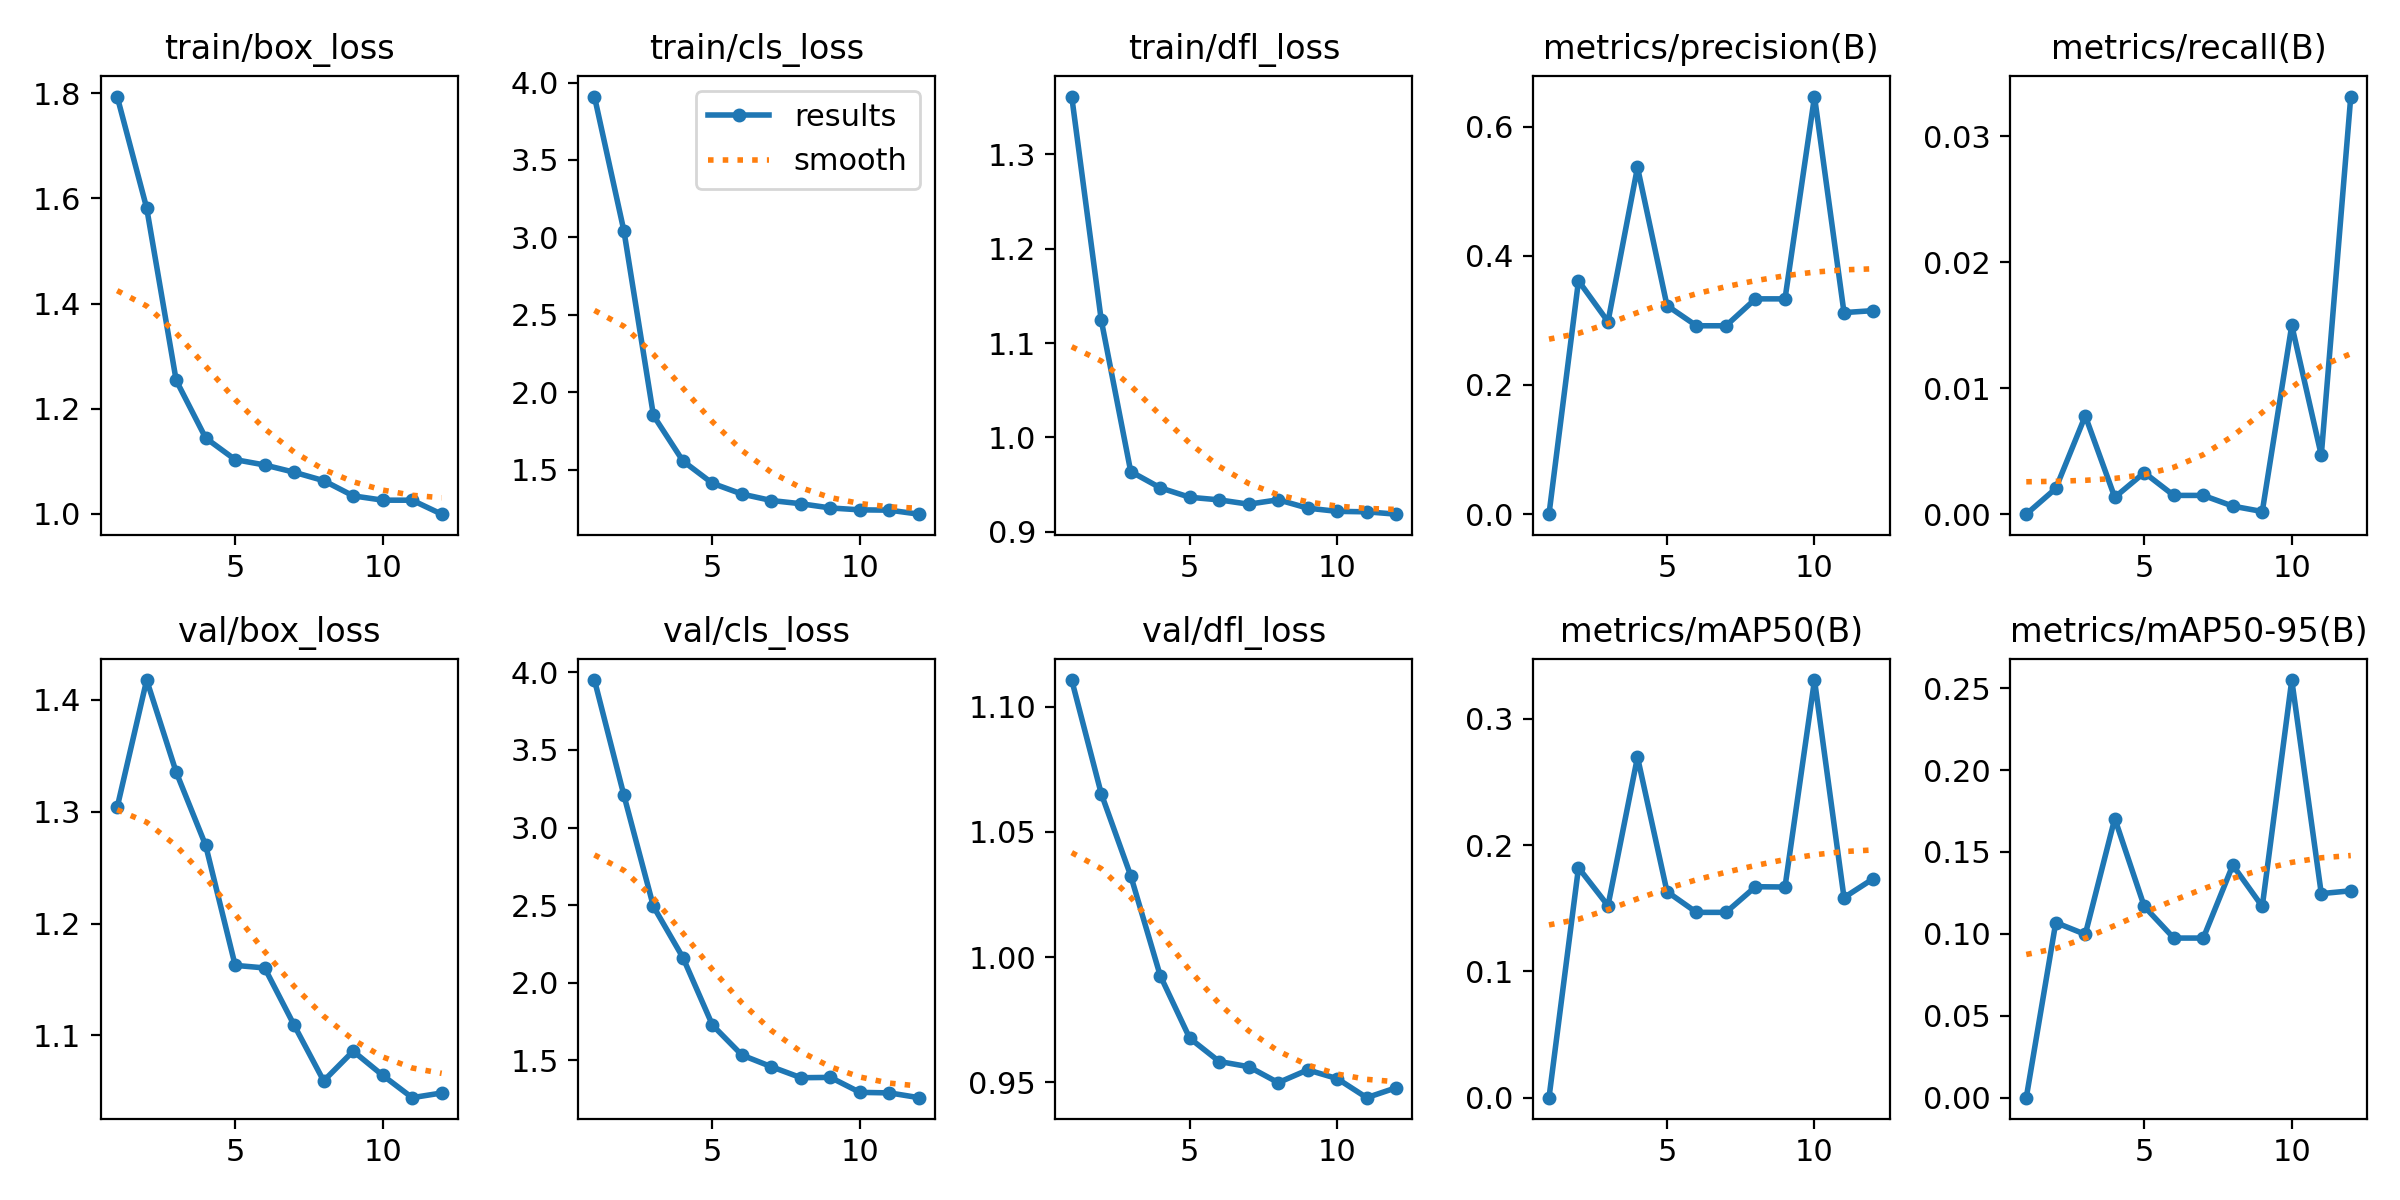

The data file committed next to this chart (first rows):
epoch, train/box_loss, train/cls_loss, train/dfl_loss, metrics/precision(B), metrics/recall(B), metrics/mAP50(B), metrics/mAP50-95(B), val/box_loss, val/cls_loss, val/dfl_loss, lr/pg0, lr/pg1, lr/pg2
1, 1.794, 3.909, 1.361, 0, 0, 0, 0, 1.304, 3.95, 1.111, 0.0002144, 0.0002144, 0.0002144
2, 1.582, 3.041, 1.125, 0.3613, 0.00204, 0.182, 0.1069, 1.418, 3.208, 1.065, 0.0004064, 0.0004064, 0.0004064
3, 1.254, 1.85, 0.9638, 0.298, 0.00781, 0.152, 0.0997, 1.335, 2.492, 1.032, 0.0005608, 0.0005608, 0.0005608
4, 1.144, 1.556, 0.9465, 0.537, 0.00134, 0.2696, 0.1704, 1.27, 2.163, 0.9926, 0.0006775, 0.0006775, 0.0006775
5, 1.103, 1.412, 0.9365, 0.3229, 0.0033, 0.1631, 0.1168, 1.163, 1.728, 0.9676, 0.0007564, 0.0007564, 0.0007564
6, 1.093, 1.342, 0.9337, 0.2917, 0.00149, 0.1467, 0.09745, 1.16, 1.535, 0.9583, 0.0007976, 0.0007976, 0.0007976
7, 1.079, 1.3, 0.9291, 0.2917, 0.00149, 0.1467, 0.09745, 1.109, 1.46, 0.9563, 0.0007216, 0.0007216, 0.0007216
8, 1.063, 1.28, 0.9338, 0.3333, 0.00064, 0.167, 0.1419, 1.059, 1.389, 0.9499, 0.0006038, 0.0006038, 0.0006038
9, 1.034, 1.252, 0.925, 0.3333, 0.00021, 0.1668, 0.1167, 1.086, 1.391, 0.955, 0.0004859, 0.0004859, 0.0004859
10, 1.026, 1.24, 0.9215, 0.6465, 0.015, 0.3306, 0.255, 1.064, 1.295, 0.9515, 0.000368, 0.000368, 0.000368
11, 1.026, 1.238, 0.9211, 0.3121, 0.00468, 0.1584, 0.1246, 1.044, 1.291, 0.9439, 0.0002501, 0.0002501, 0.0002501
12, 0.9996, 1.212, 0.9186, 0.3151, 0.03317, 0.1735, 0.1263, 1.049, 1.26, 0.9479, 0.0001322, 0.0001322, 0.0001322
